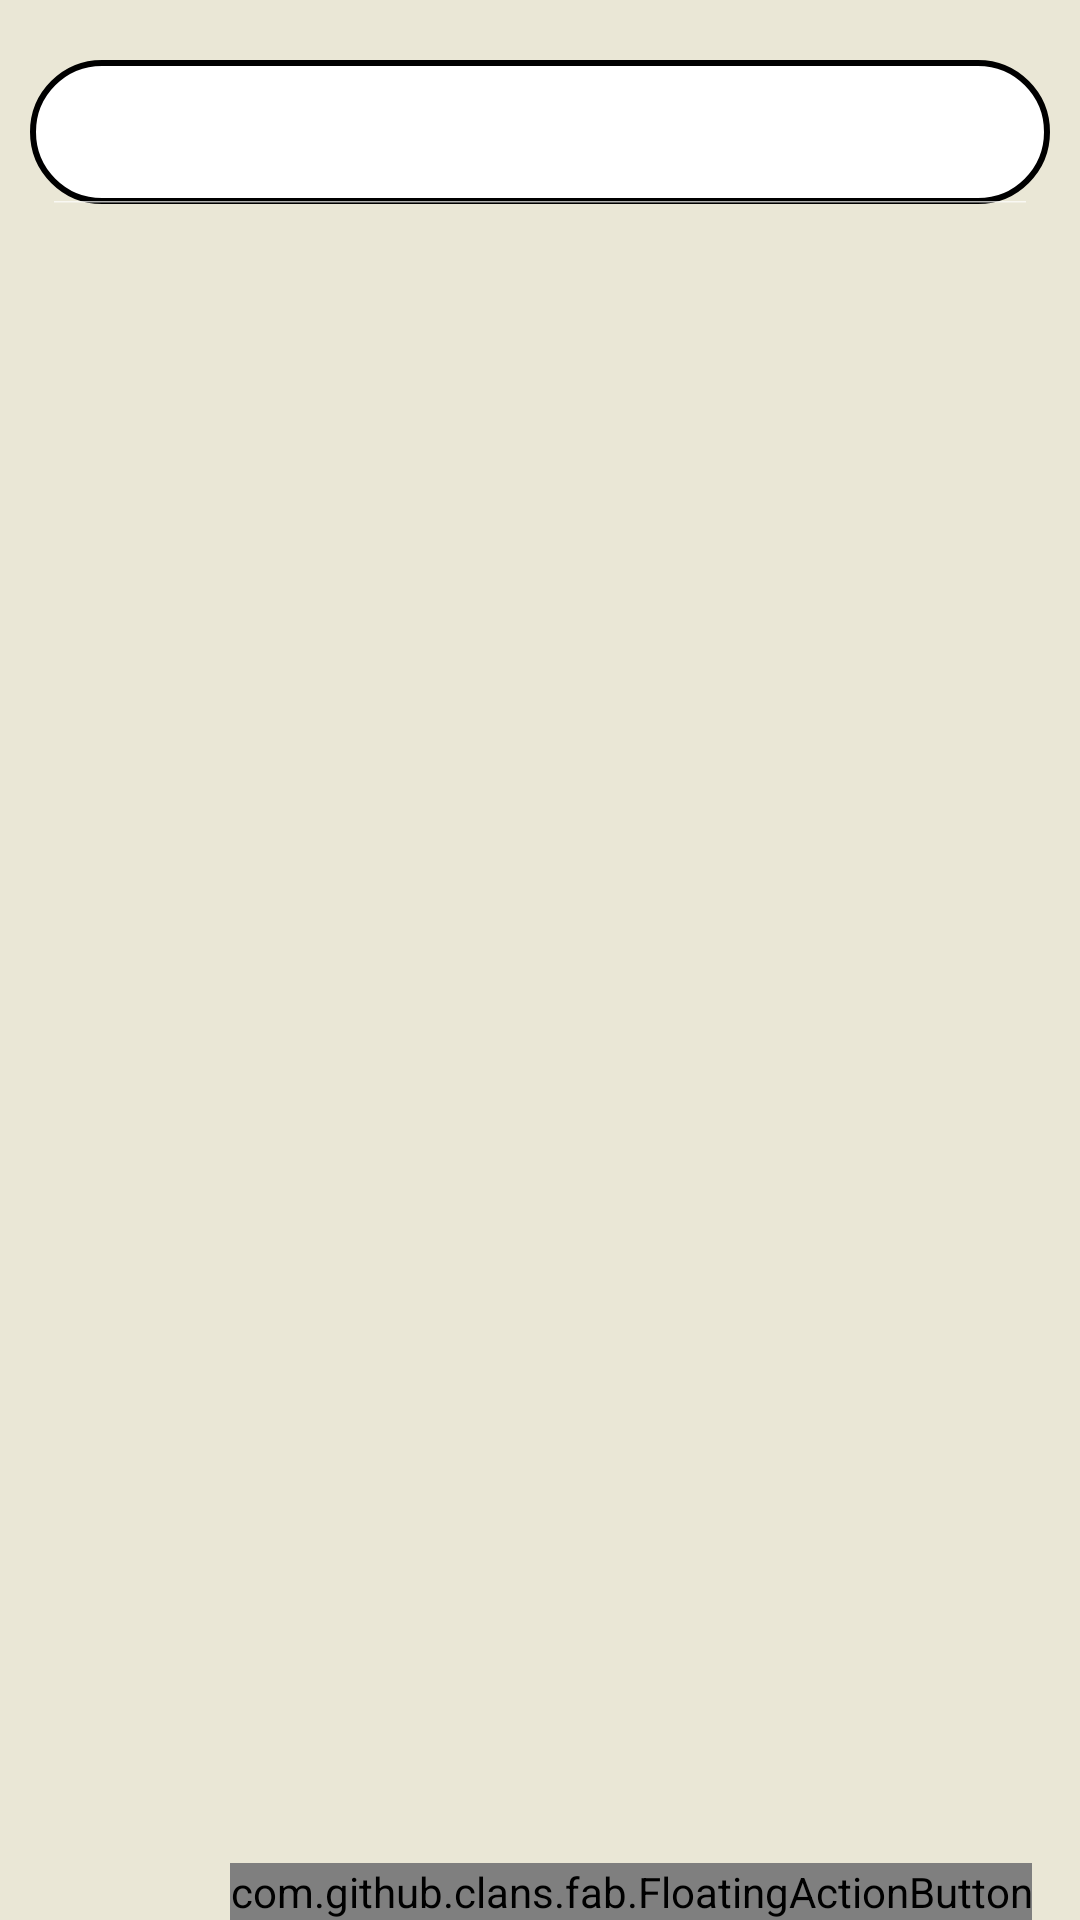

Here is an Android app screen rendered from its layout file. Give the layout XML and the strings, colors and styles it references.
<!-- AndroidManifest.xml: application theme Theme.QuizLearning -->
<!-- res/layout/fragment_folder.xml -->
<?xml version="1.0" encoding="utf-8"?>
<RelativeLayout
    xmlns:android="http://schemas.android.com/apk/res/android"
    xmlns:tools="http://schemas.android.com/tools"
    android:layout_width="match_parent"
    android:layout_height="wrap_content"
    xmlns:app="http://schemas.android.com/apk/res-auto"
    tools:context=".fragment.FolderFragment"
    android:layout_marginBottom="70dp"
    android:background="@color/colorAccent"

    >
    <androidx.appcompat.widget.SearchView
        android:layout_width="match_parent"
        android:layout_height="wrap_content"
        android:id="@+id/search"
        app:layout_constraintTop_toTopOf="parent"
        app:layout_constraintEnd_toEndOf="parent"
        android:layout_marginStart="10dp"
        android:layout_marginEnd="10dp"
        app:layout_constraintStart_toStartOf="parent"
        android:layout_marginTop="20dp"
        app:iconifiedByDefault="false"
        app:searchHintIcon="@null"
        app:queryHint="Search..."
        android:focusable="false"
        android:background="@drawable/border_input"
        app:closeIcon="@drawable/baseline_clear_24"
        app:searchIcon="@drawable/baseline_search_24"
        />
    <ScrollView
        android:layout_width="match_parent"
        android:layout_height="match_parent"
        android:layout_marginTop="10dp"
        android:layout_below="@id/search"
        >

        <androidx.constraintlayout.widget.ConstraintLayout
            android:layout_width="match_parent"
            android:layout_height="wrap_content"
            >

            <androidx.recyclerview.widget.RecyclerView
                android:layout_width="match_parent"
                android:layout_height="match_parent"
                android:id="@+id/showFolder"
                android:scrollbars="vertical"
                app:layout_constraintStart_toStartOf="parent"
                app:layout_constraintTop_toTopOf="parent"
                android:layout_marginTop="20dp"
                android:layout_marginBottom="65dp"
                />

        </androidx.constraintlayout.widget.ConstraintLayout>

    </ScrollView>
    <com.github.clans.fab.FloatingActionButton
        android:id="@+id/fabAdd"
        android:layout_width="wrap_content"
        android:layout_height="wrap_content"
        app:fab_colorNormal="@color/green"
        android:src="@drawable/baseline_add_24"
        app:fab_colorPressed="@color/dark_green"
        android:layout_marginEnd="16dp"
        android:layout_alignParentBottom="true"
        android:layout_alignParentEnd="true"
        app:tint="@android:color/white" />

</RelativeLayout>
<!-- resources referenced by this layout -->
<resources>
  <color name="colorAccent">#EAE7D6</color>
  <color name="dark_green">#004D40</color>
  <color name="green">#4CAF50</color>
  <!-- drawable border_input (drawable) -->
  <?xml version="1.0" encoding="utf-8"?>
  <shape xmlns:android="http://schemas.android.com/apk/res/android"
      xmlns:app="http://schemas.android.com/apk/res-auto"
      android:shape="rectangle">
      <stroke
          android:width="2dp"
          />
      <corners
          android:radius="30dp"/>
      <solid
          android:color="@color/white"
          />
  
  </shape>
  <style name="Theme.QuizLearning" parent="Base.Theme.QuizLearning" />
  <color name="white">#FFFFFF</color>
  <style name="Base.Theme.QuizLearning" parent="Theme.AppCompat.NoActionBar">
          
          
      </style>
</resources>
